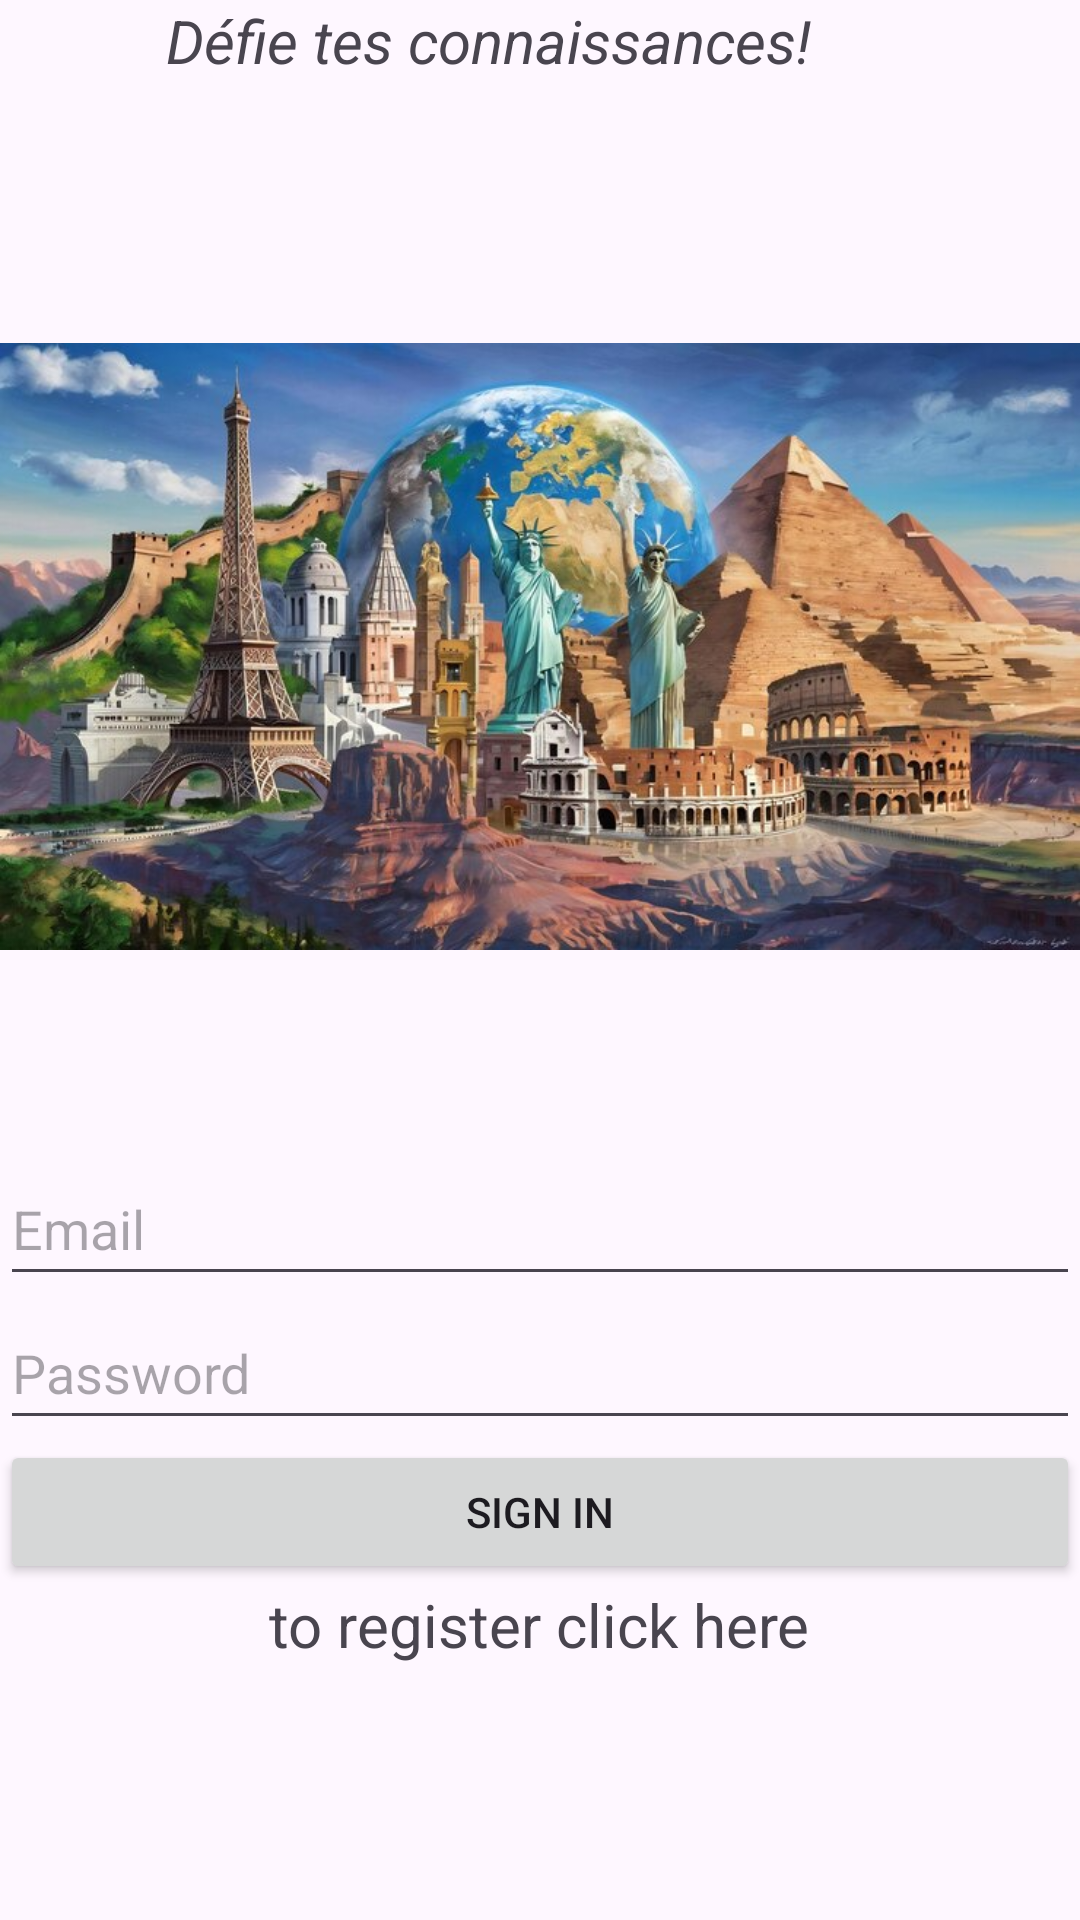

Reconstruct the res/layout file that produces this screen, plus the resources it refers to.
<!-- AndroidManifest.xml: application theme Theme.Azirarquiz -->
<!-- res/layout/activity_main.xml -->
<?xml version="1.0" encoding="utf-8"?>
<LinearLayout xmlns:android="http://schemas.android.com/apk/res/android"
    xmlns:tools="http://schemas.android.com/tools"
    android:layout_width="match_parent"
    android:layout_height="match_parent"
    tools:context=".MainActivity"
    android:orientation="vertical"
    android:layout_margin="25dp"
    >

    <TextView
        android:id="@+id/tvSlogan"
        android:layout_width="249dp"
        android:layout_height="wrap_content"
        android:layout_gravity="center"
        android:layout_marginBottom="20dp"
        android:text="Défie tes connaissances! "
        android:textSize="20sp"
        android:textStyle="italic" />

    <ImageView
        android:layout_width="wrap_content"
        android:layout_height="337dp"
        android:src="@drawable/logo" />

    <EditText
        android:id="@+id/etMail"
        android:layout_width="match_parent"
        android:layout_height="wrap_content"
        android:drawableLeft="@drawable/baseline_alternate_email_24"
        android:hint="Email"

        android:minHeight="48dp" />

    <EditText
        android:id="@+id/etPassword"
        android:layout_width="match_parent"
        android:layout_height="wrap_content"
       android:drawableLeft="@drawable/baseline_admin_panel_settings_24"
        android:hint="Password"
        android:inputType="textPassword"
        android:minHeight="48dp" />

    <Button
        android:id="@+id/bLogin"
        android:layout_width="match_parent"
        android:layout_height="wrap_content"
        android:text="Sign in" />

    <TextView
        android:id="@+id/tvRegister"
        android:layout_width="wrap_content"
        android:layout_height="wrap_content"
        android:layout_gravity="center"
        android:clickable="true"
        android:focusable="true"
        android:minHeight="48dp"
        android:text="to register click here"
        android:textSize="20dp" />

</LinearLayout>
<!-- resources referenced by this layout -->
<resources>
  <!-- drawable logo: png bitmap (drawable, 774638 bytes) -->
  <style name="Theme.Azirarquiz" parent="Base.Theme.Azirarquiz" />
  <style name="Base.Theme.Azirarquiz" parent="Theme.Material3.DayNight.NoActionBar">
          
          
      </style>
</resources>
